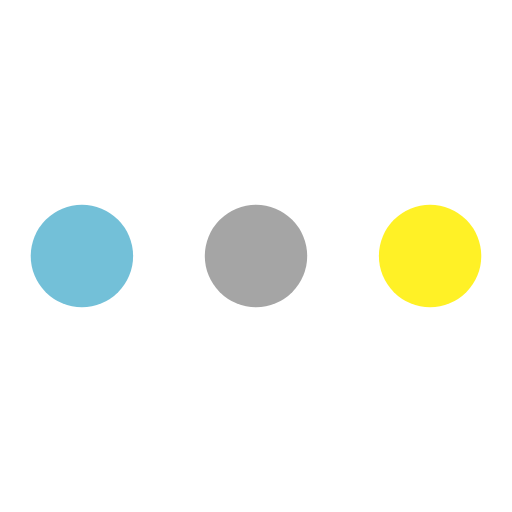
t = 0.00 s
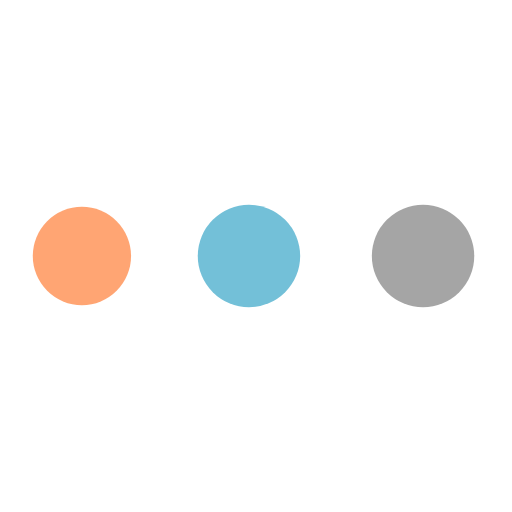
t = 0.18 s
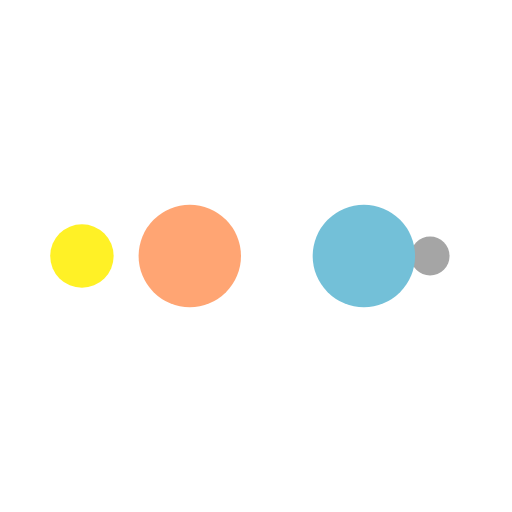
t = 0.29 s
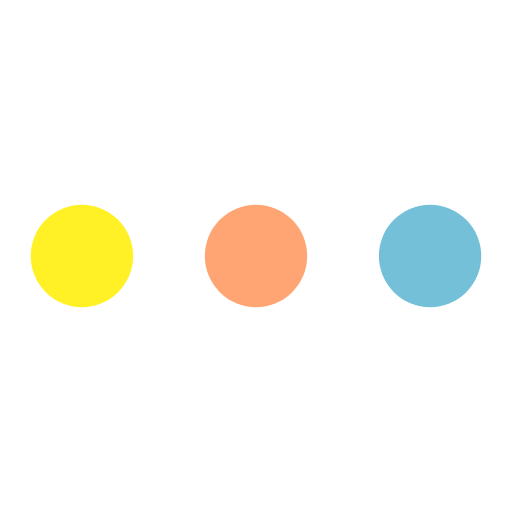
t = 0.47 s
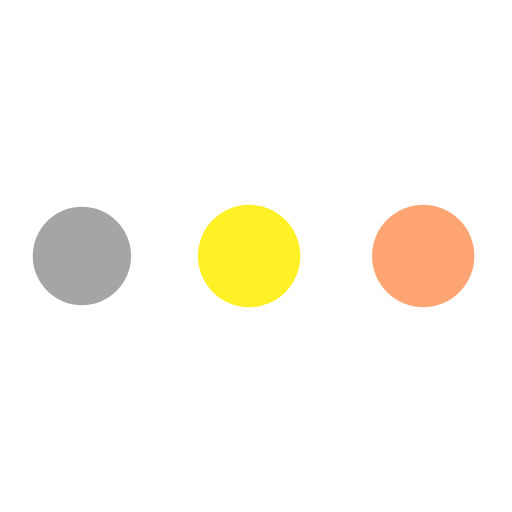
t = 0.64 s
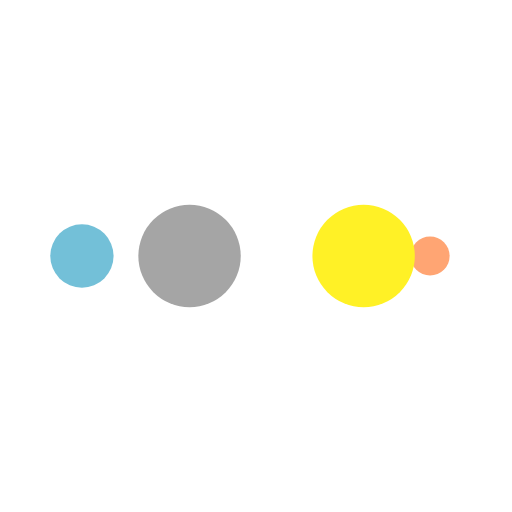
t = 0.76 s

The animated SVG that drew these frames (rendered in a browser with its animation timeline set to each time). Animation: 10 SMIL elements (animate=10); one cycle of 0.94 s, repeats indefinitely.

<?xml version="1.0" encoding="utf-8"?>
<svg xmlns="http://www.w3.org/2000/svg" xmlns:xlink="http://www.w3.org/1999/xlink" style="margin: auto; background: rgb(255, 255, 255); display: block; shape-rendering: auto; animation-play-state: running; animation-delay: 0s;" width="200px" height="200px" viewBox="0 0 100 100" preserveAspectRatio="xMidYMid">
<circle cx="84" cy="50" r="0.196645" fill="#fff126" style="animation-play-state: running; animation-delay: 0s;">
    <animate attributeName="r" repeatCount="indefinite" dur="0.2336448598130841s" calcMode="spline" keyTimes="0;1" values="10;0" keySplines="0 0.5 0.5 1" begin="0s" style="animation-play-state: running; animation-delay: 0s;"></animate>
    <animate attributeName="fill" repeatCount="indefinite" dur="0.9345794392523364s" calcMode="discrete" keyTimes="0;0.25;0.5;0.75;1" values="#fff126;#a5a5a5;#73c0d8;#ffa573;#fff126" begin="0s" style="animation-play-state: running; animation-delay: 0s;"></animate>
</circle><circle cx="83.3308" cy="50" r="10" fill="#fff126" style="animation-play-state: running; animation-delay: 0s;">
  <animate attributeName="r" repeatCount="indefinite" dur="0.9345794392523364s" calcMode="spline" keyTimes="0;0.25;0.5;0.75;1" values="0;0;10;10;10" keySplines="0 0.5 0.5 1;0 0.5 0.5 1;0 0.5 0.5 1;0 0.5 0.5 1" begin="0s" style="animation-play-state: running; animation-delay: 0s;"></animate>
  <animate attributeName="cx" repeatCount="indefinite" dur="0.9345794392523364s" calcMode="spline" keyTimes="0;0.25;0.5;0.75;1" values="16;16;16;50;84" keySplines="0 0.5 0.5 1;0 0.5 0.5 1;0 0.5 0.5 1;0 0.5 0.5 1" begin="0s" style="animation-play-state: running; animation-delay: 0s;"></animate>
</circle><circle cx="16" cy="50" r="0" fill="#ffa573" style="animation-play-state: running; animation-delay: 0s;">
  <animate attributeName="r" repeatCount="indefinite" dur="0.9345794392523364s" calcMode="spline" keyTimes="0;0.25;0.5;0.75;1" values="0;0;10;10;10" keySplines="0 0.5 0.5 1;0 0.5 0.5 1;0 0.5 0.5 1;0 0.5 0.5 1" begin="-0.2336448598130841s" style="animation-play-state: running; animation-delay: 0s;"></animate>
  <animate attributeName="cx" repeatCount="indefinite" dur="0.9345794392523364s" calcMode="spline" keyTimes="0;0.25;0.5;0.75;1" values="16;16;16;50;84" keySplines="0 0.5 0.5 1;0 0.5 0.5 1;0 0.5 0.5 1;0 0.5 0.5 1" begin="-0.2336448598130841s" style="animation-play-state: running; animation-delay: 0s;"></animate>
</circle><circle cx="16" cy="50" r="9.80318" fill="#73c0d8" style="animation-play-state: running; animation-delay: 0s;">
  <animate attributeName="r" repeatCount="indefinite" dur="0.9345794392523364s" calcMode="spline" keyTimes="0;0.25;0.5;0.75;1" values="0;0;10;10;10" keySplines="0 0.5 0.5 1;0 0.5 0.5 1;0 0.5 0.5 1;0 0.5 0.5 1" begin="-0.4672897196261682s" style="animation-play-state: running; animation-delay: 0s;"></animate>
  <animate attributeName="cx" repeatCount="indefinite" dur="0.9345794392523364s" calcMode="spline" keyTimes="0;0.25;0.5;0.75;1" values="16;16;16;50;84" keySplines="0 0.5 0.5 1;0 0.5 0.5 1;0 0.5 0.5 1;0 0.5 0.5 1" begin="-0.4672897196261682s" style="animation-play-state: running; animation-delay: 0s;"></animate>
</circle><circle cx="49.3308" cy="50" r="10" fill="#a5a5a5" style="animation-play-state: running; animation-delay: 0s;">
  <animate attributeName="r" repeatCount="indefinite" dur="0.9345794392523364s" calcMode="spline" keyTimes="0;0.25;0.5;0.75;1" values="0;0;10;10;10" keySplines="0 0.5 0.5 1;0 0.5 0.5 1;0 0.5 0.5 1;0 0.5 0.5 1" begin="-0.7009345794392523s" style="animation-play-state: running; animation-delay: 0s;"></animate>
  <animate attributeName="cx" repeatCount="indefinite" dur="0.9345794392523364s" calcMode="spline" keyTimes="0;0.25;0.5;0.75;1" values="16;16;16;50;84" keySplines="0 0.5 0.5 1;0 0.5 0.5 1;0 0.5 0.5 1;0 0.5 0.5 1" begin="-0.7009345794392523s" style="animation-play-state: running; animation-delay: 0s;"></animate>
</circle>
<!-- [ldio] generated by https://loading.io/ --></svg>
